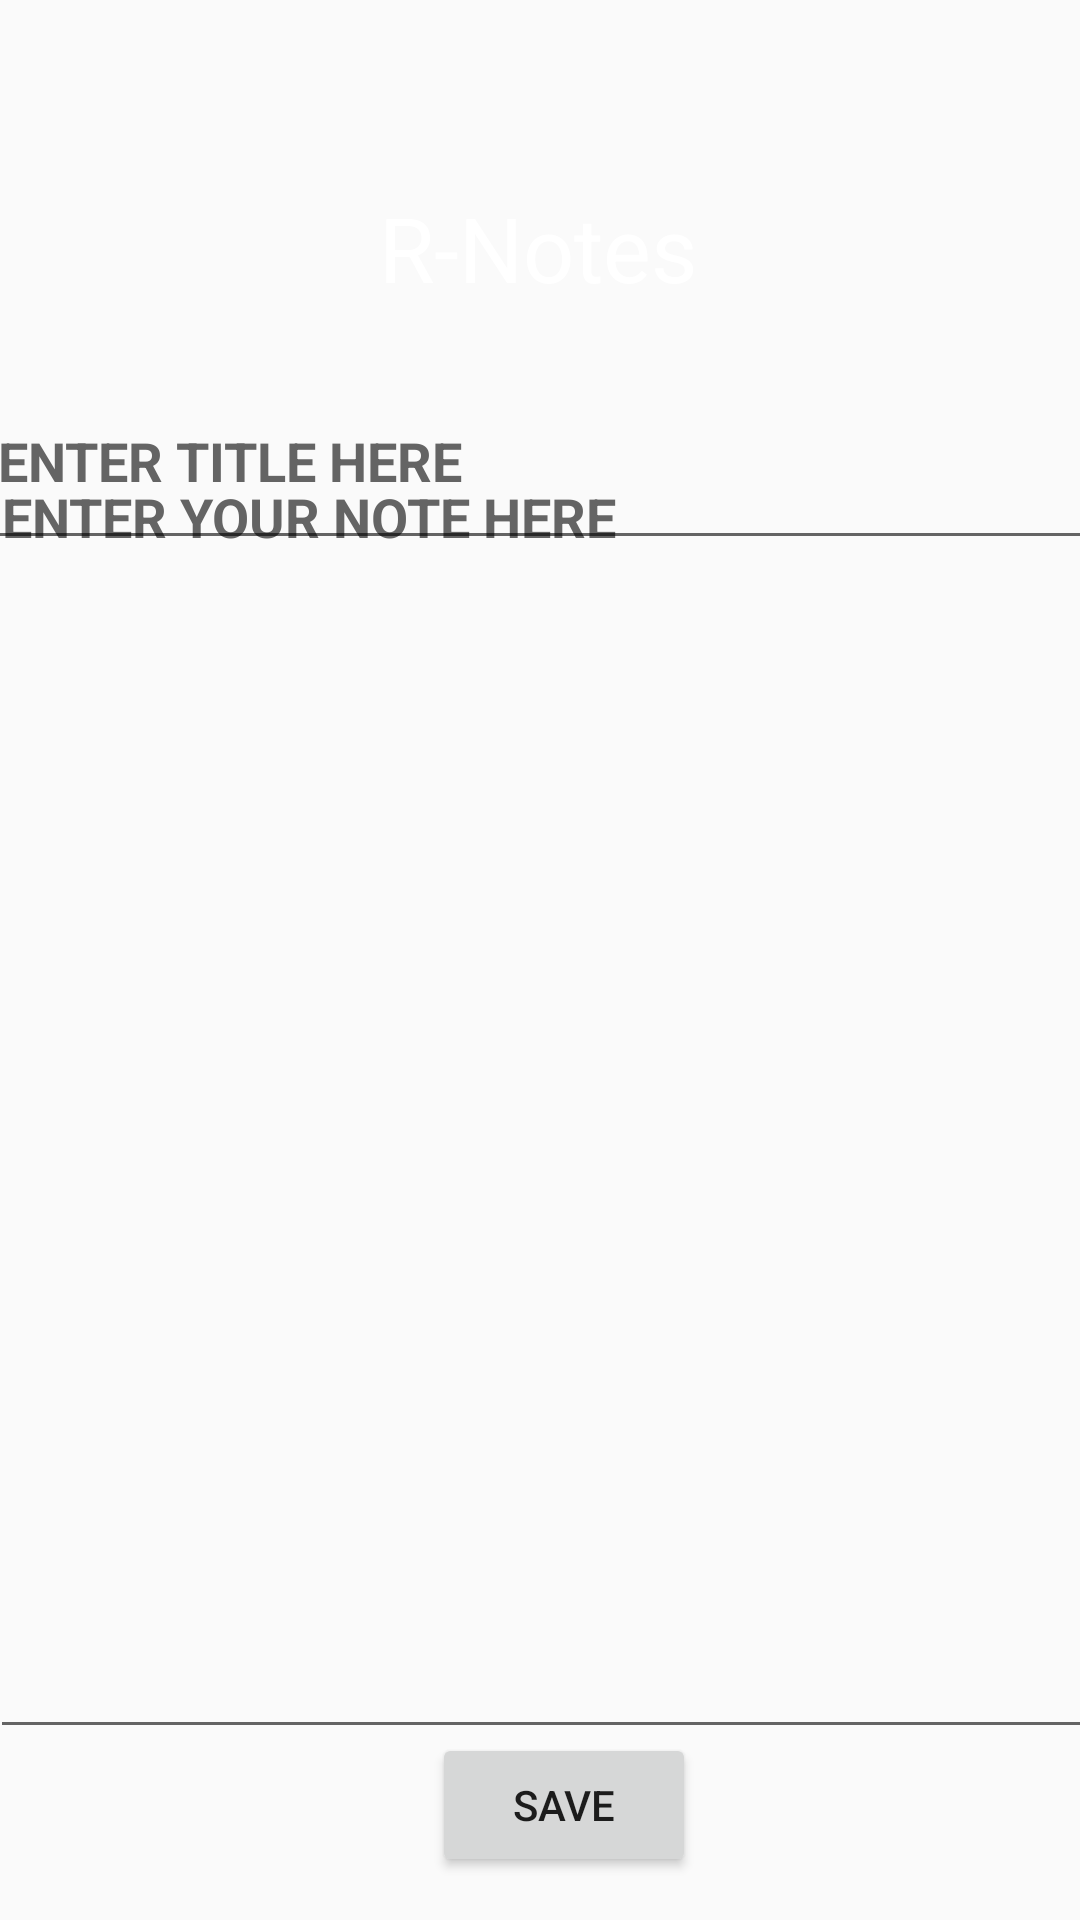

Android layout source for this screen:
<!-- AndroidManifest.xml: application theme AppTheme -->
<!-- res/layout/activity_main.xml -->
<?xml version="1.0" encoding="utf-8"?>

<androidx.constraintlayout.widget.ConstraintLayout xmlns:android="http://schemas.android.com/apk/res/android"
    xmlns:app="http://schemas.android.com/apk/res-auto"
    xmlns:tools="http://schemas.android.com/tools"
    android:layout_width="match_parent"
    android:layout_height="match_parent"
    tools:context=".MainActivity"
    android:background="@drawable/b1"

    >

    <TextView
        android:id="@+id/textView"
        android:layout_width="wrap_content"
        android:layout_height="wrap_content"
        android:text="@string/r_notes"
        android:textSize="30sp"
        android:textColor="#FFFFFF"
        app:layout_constraintBottom_toBottomOf="parent"
        app:layout_constraintHorizontal_bias="0.498"
        app:layout_constraintLeft_toLeftOf="parent"
        app:layout_constraintRight_toRightOf="parent"
        app:layout_constraintTop_toTopOf="parent"
        app:layout_constraintVertical_bias="0.104" />

    <EditText
        android:id="@+id/e1"
        android:layout_width="368dp"
        android:layout_height="433dp"
        android:autofillHints=""
        android:textColor="#ffffff"
        android:ems="10"
        android:gravity="start|top"
        android:hint="@string/enter_your_note_here"

        android:inputType="textMultiLine"
        app:layout_constraintBottom_toBottomOf="parent"
        app:layout_constraintEnd_toEndOf="parent"
        app:layout_constraintHorizontal_bias="0.488"
        app:layout_constraintStart_toStartOf="parent"
        app:layout_constraintTop_toTopOf="parent"
        app:layout_constraintVertical_bias="0.724"
        android:textStyle="bold"
        android:textColorHint="#646464"
        />

    <Button
        android:id="@+id/butn"
        android:layout_width="wrap_content"
        android:layout_height="wrap_content"
        android:text="@string/save"
        app:layout_constraintBottom_toBottomOf="parent"
        app:layout_constraintEnd_toEndOf="parent"
        app:layout_constraintHorizontal_bias="0.529"
        app:layout_constraintStart_toStartOf="parent"
        app:layout_constraintTop_toTopOf="parent"
        app:layout_constraintVertical_bias="0.976" />

    <EditText
        android:id="@+id/Title"
        android:textStyle="bold"
        android:textColor="#ffffff"
        android:layout_width="370dp"
        android:layout_height="69dp"
        android:ems="10"
        android:hint="ENTER TITLE HERE"
        android:textColorHint="#646464"
        android:inputType="textPersonName"
        app:layout_constraintBottom_toBottomOf="parent"
        app:layout_constraintEnd_toEndOf="parent"
        app:layout_constraintStart_toStartOf="parent"
        app:layout_constraintTop_toTopOf="parent"
        app:layout_constraintVertical_bias="0.206" />

</androidx.constraintlayout.widget.ConstraintLayout>
<!-- resources referenced by this layout -->
<resources>
  <string name="enter_your_note_here">ENTER YOUR NOTE HERE</string>
  <string name="r_notes">R-Notes</string>
  <string name="save">SAVE</string>
  <style name="AppTheme" parent="Theme.AppCompat.Light.DarkActionBar">
          
          <item name="colorPrimary">@color/colorPrimary</item>
  
      </style>
  <color name="colorPrimary">#F2B8F8</color>
</resources>
